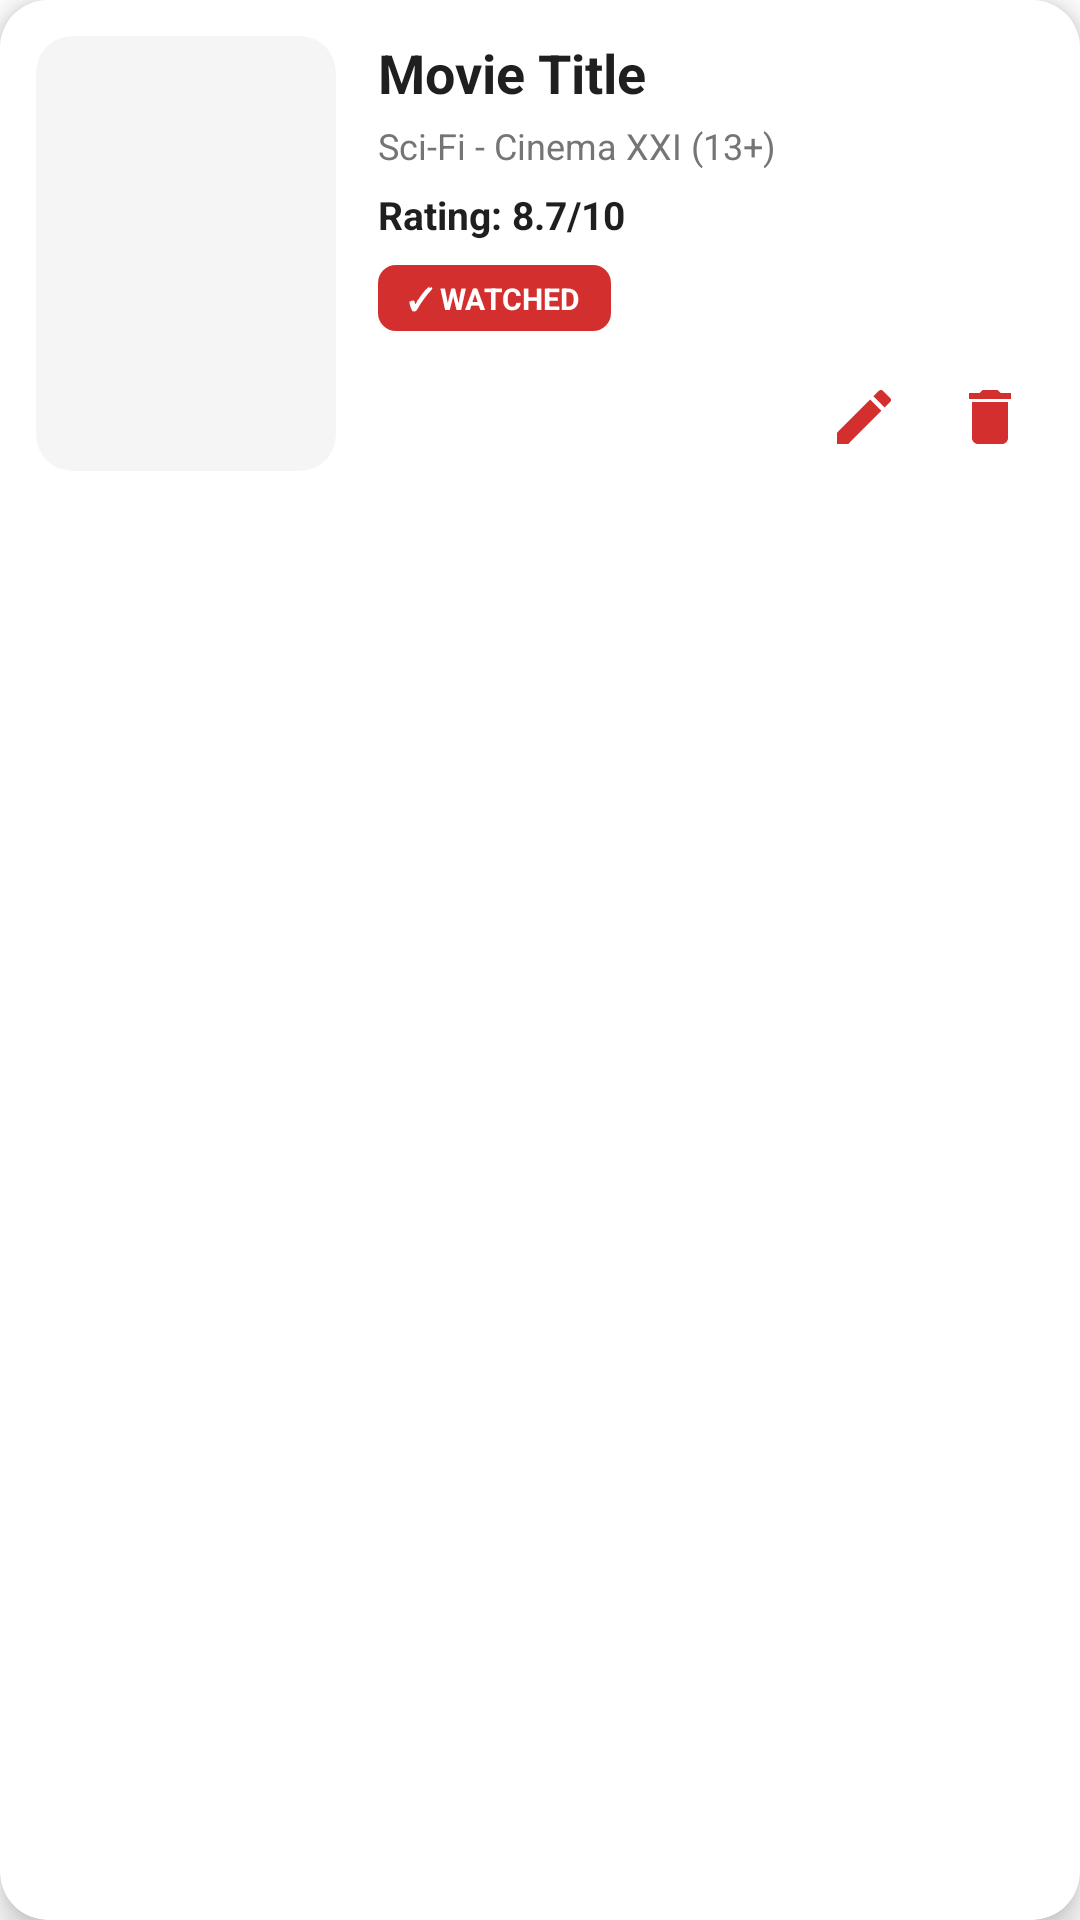

Layout XML and referenced resources for this Android screen:
<!-- AndroidManifest.xml: application theme Theme.CineLog -->
<!-- res/layout/movie_card.xml -->
<?xml version="1.0" encoding="utf-8"?>
<androidx.cardview.widget.CardView xmlns:android="http://schemas.android.com/apk/res/android"
    xmlns:app="http://schemas.android.com/apk/res-auto"
    android:layout_width="match_parent"
    android:layout_height="wrap_content"
    android:layout_marginHorizontal="16dp"
    android:layout_marginVertical="8dp"
    app:cardBackgroundColor="#FFFFFF"
    app:cardCornerRadius="16dp"
    app:cardElevation="6dp">

    <androidx.constraintlayout.widget.ConstraintLayout
        android:layout_width="match_parent"
        android:layout_height="wrap_content"
        android:background="#FFFFFF"
        android:padding="12dp">

        <androidx.cardview.widget.CardView
            android:id="@+id/cardPoster"
            android:layout_width="100dp"
            android:layout_height="145dp"
            app:cardBackgroundColor="#F5F5F5"
            app:cardCornerRadius="12dp"
            app:cardElevation="0dp"
            app:layout_constraintBottom_toBottomOf="parent"
            app:layout_constraintStart_toStartOf="parent"
            app:layout_constraintTop_toTopOf="parent">

            <ImageView
                android:id="@+id/imgPoster"
                android:layout_width="match_parent"
                android:layout_height="match_parent"
                android:scaleType="centerCrop" />
        </androidx.cardview.widget.CardView>

        <TextView
            android:id="@+id/txtMovieTitle"
            android:layout_width="0dp"
            android:layout_height="wrap_content"
            android:layout_marginStart="14dp"
            android:text="Movie Title"
            android:textColor="#1F1F1F"
            android:textSize="18sp"
            android:textStyle="bold"
            app:layout_constraintEnd_toEndOf="parent"
            app:layout_constraintStart_toEndOf="@+id/cardPoster"
            app:layout_constraintTop_toTopOf="@+id/cardPoster" />

        <TextView
            android:id="@+id/txtGenrePlatform"
            android:layout_width="0dp"
            android:layout_height="wrap_content"
            android:layout_marginStart="14dp"
            android:layout_marginTop="4dp"
            android:text="Sci-Fi - Cinema XXI (13+)"
            android:textColor="#757575"
            android:textSize="12sp"
            app:layout_constraintEnd_toEndOf="parent"
            app:layout_constraintStart_toEndOf="@+id/cardPoster"
            app:layout_constraintTop_toBottomOf="@+id/txtMovieTitle" />

        <TextView
            android:id="@+id/txtRatingScore"
            android:layout_width="wrap_content"
            android:layout_height="wrap_content"
            android:layout_marginStart="14dp"
            android:layout_marginTop="6dp"
            android:text="Rating: 8.7/10"
            android:textColor="#1F1F1F"
            android:textSize="13sp"
            android:textStyle="bold"
            app:layout_constraintStart_toEndOf="@+id/cardPoster"
            app:layout_constraintTop_toBottomOf="@+id/txtGenrePlatform" />

        <TextView
            android:id="@+id/txtWatchStatusBadge"
            android:layout_width="wrap_content"
            android:layout_height="wrap_content"
            android:layout_marginStart="14dp"
            android:layout_marginTop="8dp"
            android:background="@drawable/bg_badge_watched"
            android:paddingHorizontal="10dp"
            android:paddingVertical="4dp"
            android:text="✓ WATCHED"
            android:textColor="@color/white"
            android:textSize="10sp"
            android:textStyle="bold"
            app:layout_constraintStart_toEndOf="@+id/cardPoster"
            app:layout_constraintTop_toBottomOf="@+id/txtRatingScore" />

        <ImageButton
            android:id="@+id/btnCardDelete"
            android:layout_width="36dp"
            android:layout_height="36dp"
            android:background="?attr/selectableItemBackgroundBorderless"
            android:contentDescription="Hapus Film"
            android:src="@drawable/ic_delete"
            app:layout_constraintBottom_toBottomOf="parent"
            app:layout_constraintEnd_toEndOf="parent" />

        <ImageButton
            android:id="@+id/btnCardEdit"
            android:layout_width="36dp"
            android:layout_height="36dp"
            android:layout_marginEnd="6dp"
            android:background="?attr/selectableItemBackgroundBorderless"
            android:contentDescription="Edit Film"
            android:src="@drawable/ic_edit"
            app:layout_constraintBottom_toBottomOf="parent"
            app:layout_constraintEnd_toStartOf="@+id/btnCardDelete" />

    </androidx.constraintlayout.widget.ConstraintLayout>

</androidx.cardview.widget.CardView>
<!-- resources referenced by this layout -->
<resources>
  <color name="white">#FFFFFFFF</color>
  <!-- drawable bg_badge_watched (drawable) -->
  <?xml version="1.0" encoding="utf-8"?>
  <shape xmlns:android="http://schemas.android.com/apk/res/android">
      <solid android:color="@color/red_primary" />
      <corners android:radius="6dp" />
  </shape>
  <!-- drawable ic_delete (drawable) -->
  <vector xmlns:android="http://schemas.android.com/apk/res/android"
      android:width="24dp"
      android:height="24dp"
      android:viewportWidth="24"
      android:viewportHeight="24">
      <path
          android:fillColor="@color/red_primary"
          android:pathData="M6,19c0,1.1 0.9,2 2,2h8c1.1,0 2,-0.9 2,-2V7H6v12zM19,4h-3.5l-1,-1h-5l-1,1H5v2h14V4z"/>
  </vector>
  <!-- drawable ic_edit (drawable) -->
  <vector xmlns:android="http://schemas.android.com/apk/res/android"
      android:width="24dp"
      android:height="24dp"
      android:viewportWidth="24"
      android:viewportHeight="24">
      <path
          android:fillColor="@color/red_primary"
          android:pathData="M3,17.25V21h3.75L17.81,9.94l-3.75,-3.75L3,17.25zM20.71,7.04c0.39,-0.39 0.39,-1.02 0,-1.41l-2.34,-2.34c-0.39,-0.39 -1.02,-0.39 -1.41,0l-1.83,1.83 3.75,3.75 1.83,-1.83z"/>
  </vector>
  <style name="Theme.CineLog" parent="Theme.Material3.Light.NoActionBar">
          <item name="colorPrimary">@color/red_primary</item>
          <item name="colorOnPrimary">@color/white</item>
          <item name="colorPrimaryContainer">@color/red_primary</item>
          <item name="colorOnPrimaryContainer">@color/white</item>
  
          <item name="colorSecondary">@color/red_primary</item>
          <item name="colorOnSecondary">@color/white</item>
          <item name="colorSecondaryContainer">@color/white</item>
          <item name="colorOnSecondaryContainer">@color/red_primary</item>
  
          <item name="android:colorBackground">@color/white</item>
          <item name="colorOnBackground">#1F1F1F</item>
          <item name="colorSurface">@color/white</item>
          <item name="colorOnSurface">#1F1F1F</item>
          <item name="colorSurfaceVariant">@color/white</item>
          <item name="colorOnSurfaceVariant">#757575</item>
          <item name="colorOutline">#E0E0E0</item>
  
          <item name="colorError">@color/red_primary</item>
          <item name="colorOnError">@color/white</item>
  
          <item name="android:statusBarColor">@color/white</item>
          <item name="android:navigationBarColor">@color/white</item>
          <item name="android:windowLightStatusBar">true</item>
      </style>
  <color name="red_primary">#D32F2F</color>
</resources>
